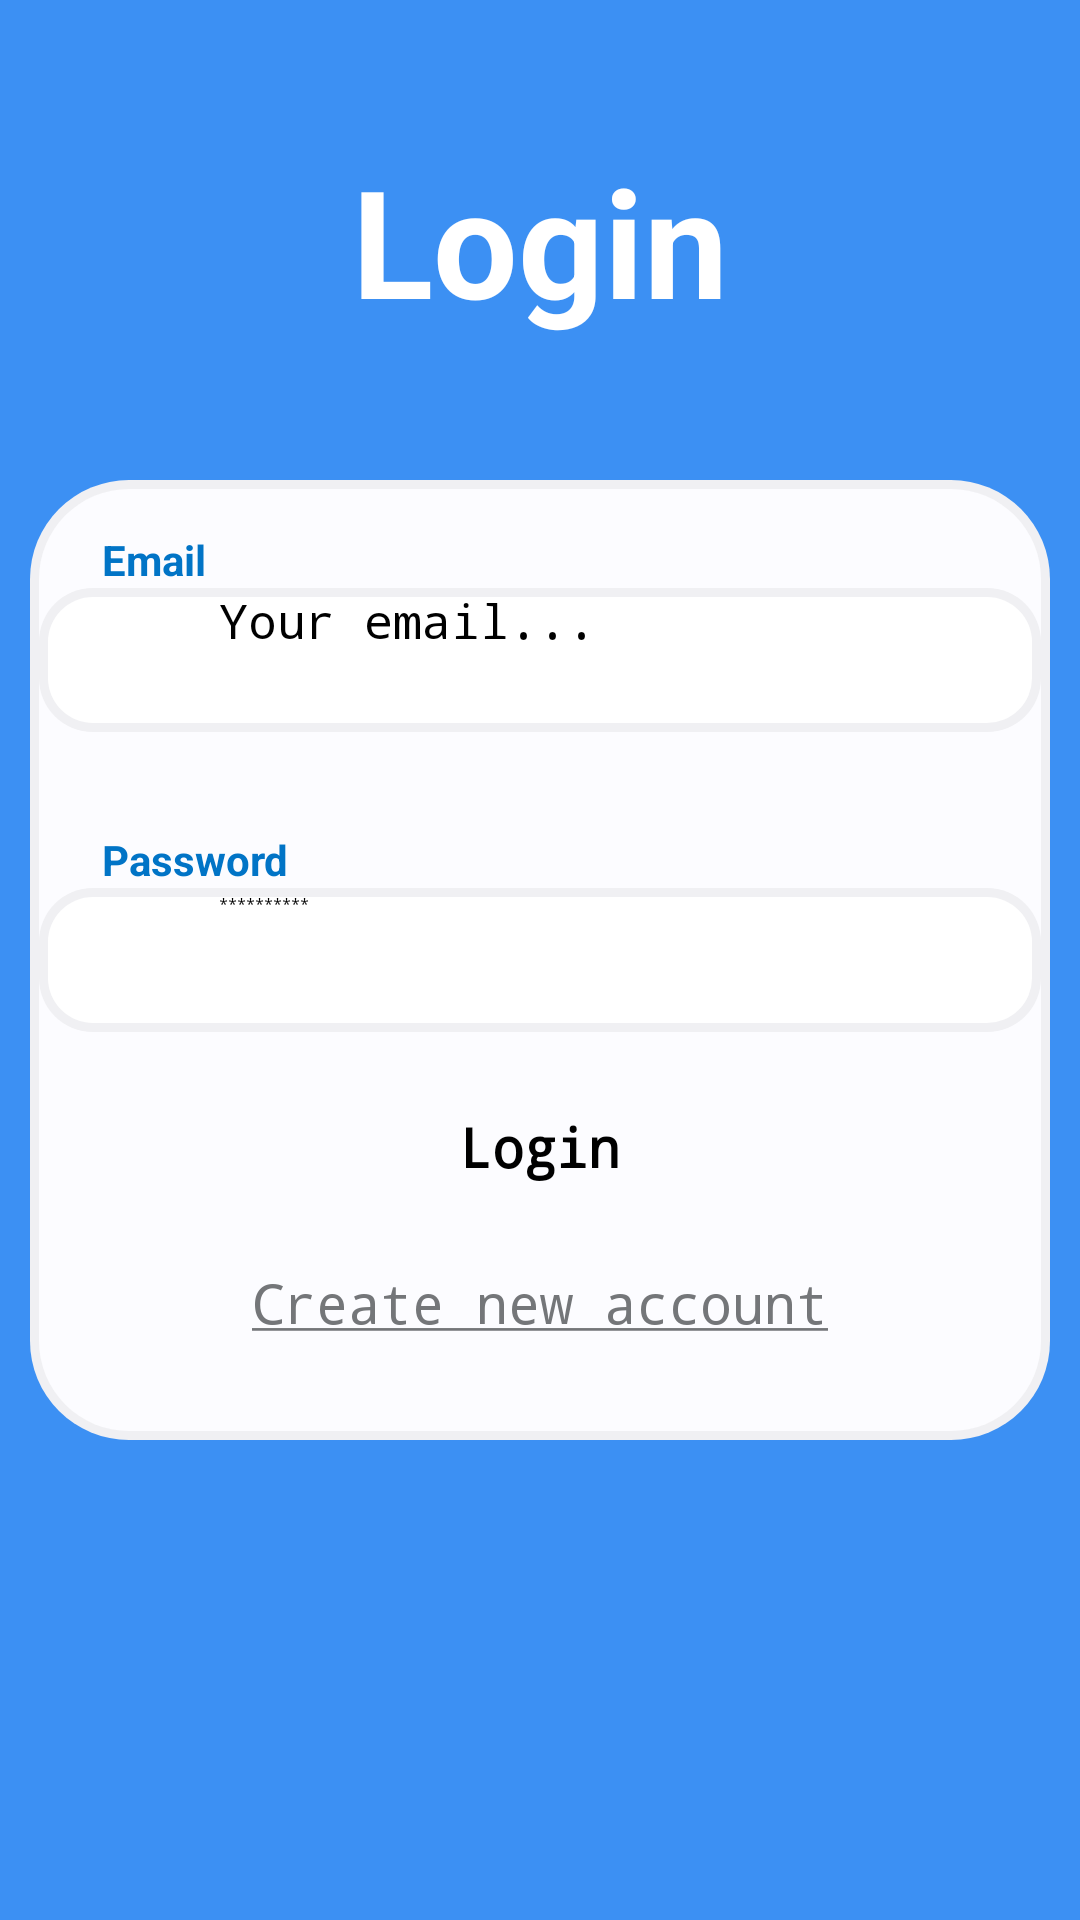

The Android layout XML behind this screen, and the referenced resources:
<!-- AndroidManifest.xml: application theme Theme.Coins -->
<!-- res/layout/activity_login.xml -->
<?xml version="1.0" encoding="utf-8"?>
<LinearLayout xmlns:android="http://schemas.android.com/apk/res/android"
    xmlns:app="http://schemas.android.com/apk/res-auto"
    xmlns:tools="http://schemas.android.com/tools"
    android:layout_width="match_parent"
    android:layout_height="match_parent"
    android:background="#3C90F3"
    tools:context=".Login"
    android:orientation="vertical"
    android:weightSum="8">


    <TextView
        android:id="@+id/login"
        android:layout_width="match_parent"
        android:layout_height="0dp"
        android:layout_weight="2"
        android:gravity="center"
        android:text="@string/login"
        android:textAlignment="center"
        android:textAppearance="@style/TextAppearance.AppCompat.Large"
        android:textColor="@color/white"
        android:textSize="50sp"
        android:textStyle="bold" />


    <LinearLayout
        android:layout_width="match_parent"
        android:layout_height="0dp"
        android:layout_marginStart="10dp"
        android:layout_marginEnd="10dp"
        android:layout_weight="4"
        android:background="@drawable/rounded_corners"
        android:gravity="center"
        android:orientation="vertical"
        android:weightSum="4">

        <androidx.constraintlayout.widget.ConstraintLayout
            android:layout_width="match_parent"
            android:layout_height="0dp"
            android:layout_weight="1.25"
            tools:layout_marginTop="5dp">

            <androidx.constraintlayout.widget.ConstraintLayout
                android:id="@+id/constraintLayoutEmail"
                android:layout_width="334dp"
                android:layout_height="48dp"
                app:layout_constraintBottom_toTopOf="@+id/wrongEmail"
                app:layout_constraintEnd_toEndOf="parent"
                app:layout_constraintHorizontal_bias="0.5"
                app:layout_constraintStart_toStartOf="parent"
                app:layout_constraintTop_toBottomOf="@+id/textViewEmail">

                <EditText
                    android:id="@+id/email"
                    android:layout_width="match_parent"
                    android:layout_height="match_parent"
                    android:background="@drawable/rounded_box"
                    android:ems="10"
                    android:fontFamily="monospace"
                    android:hint="@string/email"
                    android:inputType="textEmailAddress"
                    android:minHeight="48dp"
                    android:paddingStart="60dp"
                    android:textAppearance="@style/TextAppearance.AppCompat.Medium"
                    android:textSize="16sp"
                    app:layout_constraintBottom_toBottomOf="parent"
                    app:layout_constraintEnd_toEndOf="parent"
                    app:layout_constraintStart_toStartOf="parent"
                    app:layout_constraintTop_toTopOf="parent" />

                <ImageView
                    android:id="@+id/emailIcon"
                    android:layout_width="32dp"
                    android:layout_height="32dp"
                    android:layout_marginStart="14dp"
                    android:contentDescription="@string/emailIcon"
                    app:layout_constraintBottom_toBottomOf="parent"
                    app:layout_constraintStart_toStartOf="parent"
                    app:layout_constraintTop_toTopOf="parent"
                    app:srcCompat="@drawable/email" />

            </androidx.constraintlayout.widget.ConstraintLayout>

            <TextView
                android:id="@+id/textViewEmail"
                android:layout_width="wrap_content"
                android:layout_height="wrap_content"
                android:layout_marginStart="24dp"
                android:text="@string/text_email"
                android:textColor="#0174C6"
                android:textSize="14sp"
                android:textStyle="bold"
                app:layout_constraintBottom_toTopOf="@+id/constraintLayoutEmail"
                app:layout_constraintStart_toStartOf="parent"
                app:layout_constraintTop_toTopOf="parent"
                app:layout_constraintVertical_chainStyle="packed" />

            <TextView
                android:id="@+id/wrongEmail"
                android:layout_width="334dp"
                android:layout_height="wrap_content"
                android:paddingStart="20dp"
                android:text=" "
                android:textAppearance="@style/TextAppearance.AppCompat.Small"
                android:textColor="@android:color/holo_red_dark"
                android:textSize="14sp"
                android:textStyle="italic"
                app:layout_constraintBottom_toBottomOf="parent"
                app:layout_constraintEnd_toEndOf="parent"
                app:layout_constraintHorizontal_bias="0.5"
                app:layout_constraintStart_toStartOf="parent"
                app:layout_constraintTop_toBottomOf="@+id/constraintLayoutEmail" />
        </androidx.constraintlayout.widget.ConstraintLayout>

        <androidx.constraintlayout.widget.ConstraintLayout
            android:layout_width="match_parent"
            android:layout_height="0dp"
            android:layout_weight="1.25">

            <androidx.constraintlayout.widget.ConstraintLayout
                android:id="@+id/constraintLayoutPassword"
                android:layout_width="334dp"
                android:layout_height="48dp"
                app:layout_constraintBottom_toTopOf="@+id/wrongPassword"
                app:layout_constraintEnd_toEndOf="parent"
                app:layout_constraintHorizontal_bias="0.5"
                app:layout_constraintStart_toStartOf="parent"
                app:layout_constraintTop_toBottomOf="@+id/textViewPassword">

                <EditText
                    android:id="@+id/password"
                    android:layout_width="match_parent"
                    android:layout_height="match_parent"
                    android:background="@drawable/rounded_box"
                    android:ems="10"
                    android:fontFamily="monospace"
                    android:hint="@string/password"
                    android:inputType="textPassword"
                    android:minHeight="48dp"
                    android:paddingStart="60dp"
                    android:paddingTop="2dp"
                    android:textAppearance="@style/TextAppearance.AppCompat.Medium"
                    app:layout_constraintBottom_toBottomOf="parent"
                    app:layout_constraintEnd_toEndOf="parent"
                    app:layout_constraintStart_toStartOf="parent"
                    app:layout_constraintTop_toTopOf="parent" />

                <ImageView
                    android:id="@+id/passwordIcon"
                    android:layout_width="32dp"
                    android:layout_height="32dp"
                    android:layout_marginStart="14dp"
                    android:contentDescription="@string/passwordIcon"
                    app:layout_constraintBottom_toBottomOf="parent"
                    app:layout_constraintStart_toStartOf="parent"
                    app:layout_constraintTop_toTopOf="parent"
                    app:srcCompat="@drawable/password" />

                <ImageView
                    android:id="@+id/togglePasswordVisibility"
                    android:layout_width="28dp"
                    android:layout_height="28dp"
                    android:layout_below="@id/password"
                    android:layout_marginEnd="16dp"
                    android:contentDescription="Eye icon to toggle password visibility"
                    app:layout_constraintBottom_toBottomOf="parent"
                    app:layout_constraintEnd_toEndOf="parent"
                    app:layout_constraintTop_toTopOf="parent"
                    app:srcCompat="@drawable/password_invisible" />

            </androidx.constraintlayout.widget.ConstraintLayout>

            <TextView
                android:id="@+id/textViewPassword"
                android:layout_width="wrap_content"
                android:layout_height="wrap_content"
                android:layout_marginStart="24dp"
                android:text="@string/text_password"
                android:textColor="#0174C6"
                android:textSize="14sp"
                android:textStyle="bold"
                app:layout_constraintBottom_toTopOf="@+id/constraintLayoutPassword"
                app:layout_constraintStart_toStartOf="parent"
                app:layout_constraintTop_toTopOf="parent"
                app:layout_constraintVertical_chainStyle="packed"
                tools:layout_constraintTop_toBottomOf="@+id/textViewEmail" />



            <TextView
                android:id="@+id/wrongPassword"
                android:layout_width="334dp"
                android:layout_height="wrap_content"
                android:paddingStart="20dp"
                android:text=" "
                android:textAppearance="@style/TextAppearance.AppCompat.Small"
                android:textColor="@android:color/holo_red_dark"
                android:textSize="14sp"
                android:textStyle="italic"
                app:layout_constraintBottom_toBottomOf="parent"
                app:layout_constraintEnd_toEndOf="parent"
                app:layout_constraintHorizontal_bias="0.5"
                app:layout_constraintStart_toStartOf="parent"
                app:layout_constraintTop_toBottomOf="@+id/constraintLayoutPassword" />
        </androidx.constraintlayout.widget.ConstraintLayout>

        <androidx.constraintlayout.widget.ConstraintLayout
            android:id="@+id/constraintLayoutExtra"
            android:layout_width="match_parent"
            android:layout_height="0dp"
            android:layout_weight="1.25">

            <Button
                android:id="@+id/loginButton"
                android:layout_width="122dp"
                android:layout_height="52dp"
                android:backgroundTint="#3C90F3"
                android:fontFamily="monospace"
                android:text="@string/login_button"
                android:textAlignment="center"
                android:textAppearance="@style/TextAppearance.AppCompat.Body1"
                android:textSize="18sp"
                android:textStyle="bold"
                android:onClick="onLoginClick"
                app:layout_constraintBottom_toTopOf="@+id/newAcct"
                app:layout_constraintEnd_toEndOf="parent"
                app:layout_constraintHorizontal_bias="0.5"
                app:layout_constraintStart_toStartOf="parent"
                app:layout_constraintTop_toTopOf="parent" />

            <TextView
                android:id="@+id/newAcct"
                android:layout_width="226dp"
                android:layout_height="48dp"
                android:fontFamily="monospace"
                android:minHeight="48dp"
                android:onClick="onCreateNewClick"
                android:text="@string/newAcct"
                android:textAlignment="center"
                android:textAllCaps="false"
                android:textColor="@color/material_dynamic_neutral50"
                android:textSize="18sp"
                app:layout_constraintBottom_toBottomOf="parent"
                app:layout_constraintEnd_toEndOf="parent"
                app:layout_constraintHorizontal_bias="0.5"
                app:layout_constraintStart_toStartOf="parent"
                app:layout_constraintTop_toBottomOf="@+id/loginButton" />

        </androidx.constraintlayout.widget.ConstraintLayout>

    </LinearLayout>

</LinearLayout>
<!-- resources referenced by this layout -->
<resources>
  <color name="white">#FFFFFF</color>
  <!-- drawable email: png bitmap (drawable, 1584 bytes) -->
  <!-- drawable password: png bitmap (drawable, 5845 bytes) -->
  <!-- drawable rounded_box (drawable) -->
  <?xml version="1.0" encoding="utf-8"?>
  <layer-list xmlns:android="http://schemas.android.com/apk/res/android">
  
      <item>
          <shape android:shape="rectangle">
              <corners android:radius="18dp" />
              <solid android:color="@color/material_dynamic_neutral95"/>
          </shape>
      </item>
  
      <item android:top="3dp" android:right="3dp" android:left="3dp" android:bottom="3dp">
          <shape android:shape="rectangle" >
              <solid android:color="@color/white" />
              <corners android:radius="15dp"/>
          </shape>
      </item>
  
  </layer-list>
  <!-- drawable rounded_corners (drawable) -->
  <?xml version="1.0" encoding="utf-8"?>
  <layer-list xmlns:android="http://schemas.android.com/apk/res/android">
  
  <item>
      <shape android:shape="rectangle">
          <corners android:radius="33dp" />
          <solid android:color="@color/material_dynamic_neutral95"/>
      </shape>
  </item>
  
  <item android:top="3dp" android:right="3dp" android:left="3dp" android:bottom="3dp">
      <shape android:shape="rectangle" >
          <solid android:color="@color/material_dynamic_neutral99" />
          <corners android:radius="30dp"/>
      </shape>
  </item>
  
  </layer-list>
  <string name="email">Your email...</string>
  <string name="emailIcon">User Icon</string>
  <string name="login">Login</string>
  <string name="login_button">Login</string>
  <string name="newAcct"><u>Create new account</u></string>
  <string name="password">**********</string>
  <string name="passwordIcon">Password Icon</string>
  <string name="text_email">Email</string>
  <string name="text_password">Password</string>
</resources>
